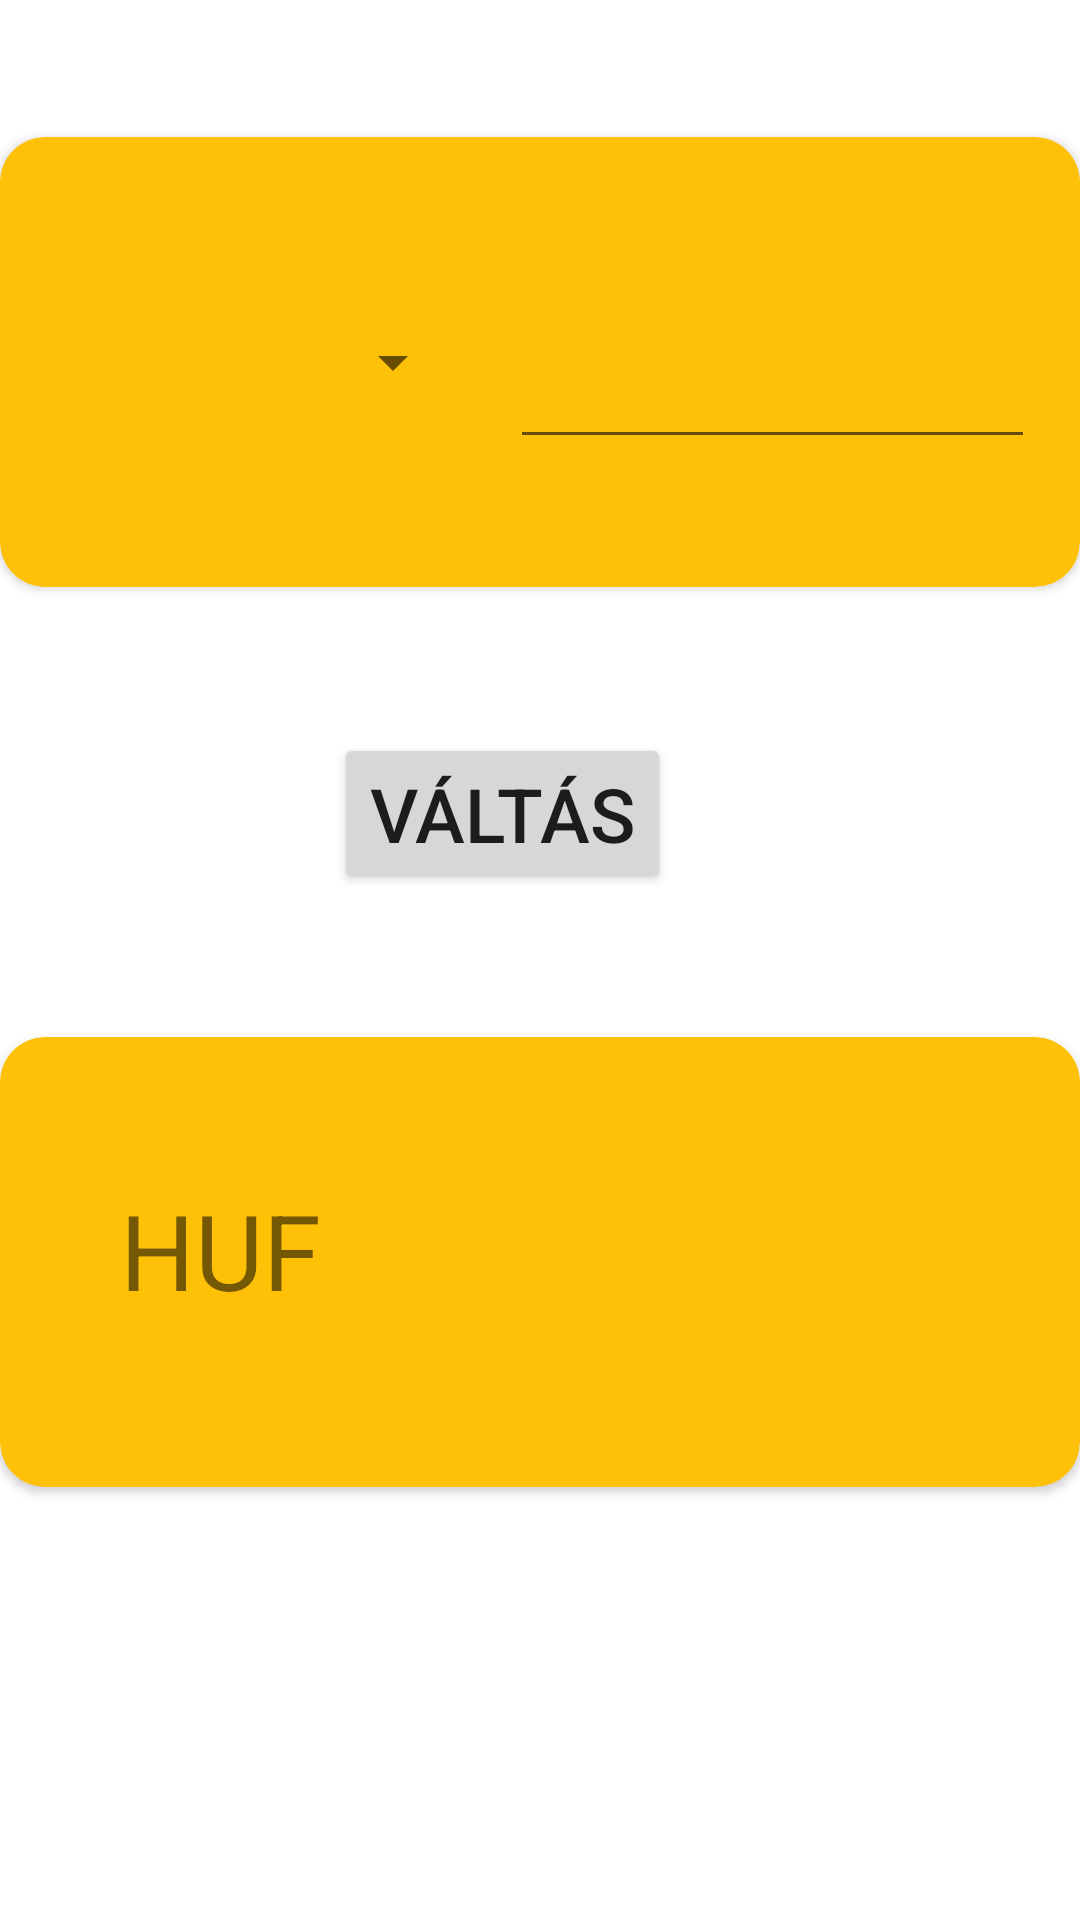

Here is an Android app screen rendered from its layout file. Give the layout XML and the strings, colors and styles it references.
<!-- AndroidManifest.xml: application theme Theme.Penzjegyzo -->
<!-- res/layout/fragment_valto.xml -->
<?xml version="1.0" encoding="utf-8"?>
<androidx.constraintlayout.widget.ConstraintLayout xmlns:android="http://schemas.android.com/apk/res/android"
    xmlns:app="http://schemas.android.com/apk/res-auto"
    xmlns:tools="http://schemas.android.com/tools"
    android:layout_width="match_parent"
    android:layout_height="match_parent"
    tools:context=".fragments.ValtoFragment">


    <androidx.cardview.widget.CardView
        android:id="@+id/cardView"
        android:layout_width="0dp"
        android:layout_height="150dp"
        android:layout_marginTop="45dp"
        app:cardBackgroundColor="#FFC107"
        app:cardCornerRadius="15dp"
        app:layout_constraintBottom_toTopOf="@+id/btnValto"
        app:layout_constraintEnd_toEndOf="parent"
        app:layout_constraintStart_toStartOf="parent"
        app:layout_constraintTop_toTopOf="parent">

        <androidx.constraintlayout.widget.ConstraintLayout
            android:layout_width="match_parent"
            android:layout_height="match_parent">


            <Spinner
                android:id="@+id/spinner3"
                android:layout_width="115dp"
                android:layout_height="55dp"
                android:layout_marginStart="40dp"
                android:layout_marginTop="20dp"
                android:layout_marginBottom="20dp"
                app:layout_constraintBottom_toBottomOf="parent"
                app:layout_constraintStart_toStartOf="parent"
                app:layout_constraintTop_toTopOf="parent" />

            <EditText
                android:id="@+id/editTextNumber"
                android:layout_width="wrap_content"
                android:layout_height="wrap_content"
                android:layout_marginTop="20dp"
                android:layout_marginEnd="15dp"
                android:layout_marginBottom="20dp"
                android:ems="5"
                android:inputType="number"
                android:maxLength="8"
                android:textSize="30sp"
                app:layout_constraintBottom_toBottomOf="parent"
                app:layout_constraintEnd_toEndOf="parent"
                app:layout_constraintTop_toTopOf="parent"
                app:layout_constraintVertical_bias="0.57" />


        </androidx.constraintlayout.widget.ConstraintLayout>

    </androidx.cardview.widget.CardView>

    <androidx.cardview.widget.CardView
        android:id="@+id/cardView2"
        android:layout_width="0dp"
        android:layout_height="150dp"
        android:layout_marginTop="150dp"
        app:cardBackgroundColor="#FFC107"
        app:cardCornerRadius="15dp"
        app:layout_constraintEnd_toEndOf="parent"
        app:layout_constraintStart_toStartOf="parent"
        app:layout_constraintTop_toBottomOf="@+id/cardView">

        <androidx.constraintlayout.widget.ConstraintLayout
            android:layout_width="match_parent"
            android:layout_height="match_parent">

            <TextView
                android:id="@+id/tvConverted"
                android:layout_width="205dp"
                android:layout_height="40dp"
                android:layout_marginTop="8dp"
                android:layout_marginEnd="15dp"
                android:text=""
                android:textSize="22sp"
                app:layout_constraintBottom_toBottomOf="parent"
                app:layout_constraintEnd_toEndOf="parent"
                app:layout_constraintTop_toTopOf="parent" />

            <TextView
                android:id="@+id/tvHUF"
                android:layout_width="100dp"
                android:layout_height="55dp"
                android:layout_marginStart="40dp"
                android:layout_marginTop="20dp"
                android:layout_marginBottom="20dp"
                android:text="@string/huf"
                android:textSize="35sp"
                app:layout_constraintBottom_toBottomOf="parent"
                app:layout_constraintStart_toStartOf="parent"
                app:layout_constraintTop_toTopOf="parent" />
        </androidx.constraintlayout.widget.ConstraintLayout>
    </androidx.cardview.widget.CardView>

    <Button
        android:id="@+id/btnValto"
        android:layout_width="wrap_content"
        android:layout_height="wrap_content"
        android:layout_marginStart="146dp"
        android:layout_marginTop="48dp"
        android:layout_marginEnd="171dp"
        android:layout_marginBottom="47dp"
        android:text="@string/valtas"
        android:textSize="25sp"
        app:layout_constraintBottom_toTopOf="@+id/cardView2"
        app:layout_constraintEnd_toEndOf="parent"
        app:layout_constraintStart_toStartOf="parent"
        app:layout_constraintTop_toBottomOf="@+id/cardView" />

</androidx.constraintlayout.widget.ConstraintLayout>
<!-- resources referenced by this layout -->
<resources>
  <string name="huf">HUF</string>
  <string name="valtas">Váltás</string>
  <style name="Theme.Penzjegyzo" parent="Theme.MaterialComponents.DayNight.DarkActionBar">
          
          <item name="colorPrimary">@color/purple_500</item>
          <item name="colorPrimaryVariant">@color/purple_700</item>
          <item name="colorOnPrimary">@color/white</item>
          
          <item name="colorSecondary">@color/teal_200</item>
          <item name="colorSecondaryVariant">@color/teal_700</item>
          <item name="colorOnSecondary">@color/black</item>
          
          <item name="android:statusBarColor" tools:targetApi="l">?attr/colorPrimaryVariant</item>
          
      </style>
  <!-- not gathered from this repository: default colours our renderer supplied (Android Studio template values) -->
  <color name="purple_500">#FF6200EE</color>
  <color name="purple_700">#FF3700B3</color>
  <color name="teal_200">#FF03DAC5</color>
  <color name="teal_700">#FF018786</color>
  <color name="black">#FF000000</color>
  <color name="white">#FFFFFFFF</color>
</resources>
